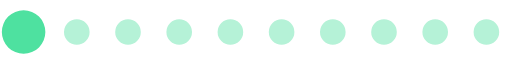
t = 0.00 s
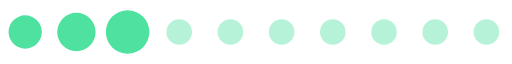
t = 0.20 s
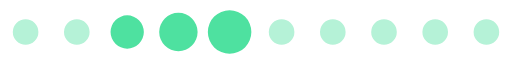
t = 0.39 s
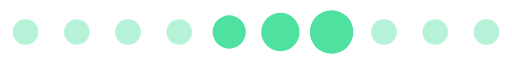
t = 0.59 s
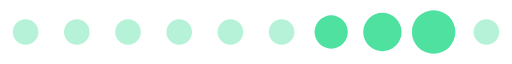
t = 0.78 s
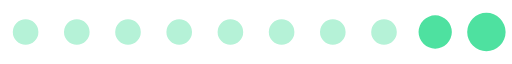
t = 0.98 s

The animated SVG that drew these frames (rendered in a browser with its animation timeline set to each time). Animation: 1 SMIL element (animateTransform=1); one cycle of 1.17 s, repeats indefinitely.

<?xml version="1.0" encoding="UTF-8" standalone="no"?><svg xmlns:svg="http://www.w3.org/2000/svg" xmlns="http://www.w3.org/2000/svg" xmlns:xlink="http://www.w3.org/1999/xlink" version="1.0" width="160px" height="20px" viewBox="0 0 128 16" xml:space="preserve"><path fill="#b5f2d7" d="M6.4,4.8A3.2,3.2,0,1,1,3.2,8,3.2,3.2,0,0,1,6.4,4.8Zm12.8,0A3.2,3.2,0,1,1,16,8,3.2,3.2,0,0,1,19.2,4.8ZM32,4.8A3.2,3.2,0,1,1,28.8,8,3.2,3.2,0,0,1,32,4.8Zm12.8,0A3.2,3.2,0,1,1,41.6,8,3.2,3.2,0,0,1,44.8,4.8Zm12.8,0A3.2,3.2,0,1,1,54.4,8,3.2,3.2,0,0,1,57.6,4.8Zm12.8,0A3.2,3.2,0,1,1,67.2,8,3.2,3.2,0,0,1,70.4,4.8Zm12.8,0A3.2,3.2,0,1,1,80,8,3.2,3.2,0,0,1,83.2,4.8ZM96,4.8A3.2,3.2,0,1,1,92.8,8,3.2,3.2,0,0,1,96,4.8Zm12.8,0A3.2,3.2,0,1,1,105.6,8,3.2,3.2,0,0,1,108.8,4.8Zm12.8,0A3.2,3.2,0,1,1,118.4,8,3.2,3.2,0,0,1,121.6,4.8Z"/><g><path fill="#4ee1a0" d="M-42.7,3.84A4.16,4.16,0,0,1-38.54,8a4.16,4.16,0,0,1-4.16,4.16A4.16,4.16,0,0,1-46.86,8,4.16,4.16,0,0,1-42.7,3.84Zm12.8-.64A4.8,4.8,0,0,1-25.1,8a4.8,4.8,0,0,1-4.8,4.8A4.8,4.8,0,0,1-34.7,8,4.8,4.8,0,0,1-29.9,3.2Zm12.8-.64A5.44,5.44,0,0,1-11.66,8a5.44,5.44,0,0,1-5.44,5.44A5.44,5.44,0,0,1-22.54,8,5.44,5.44,0,0,1-17.1,2.56Z"/><animateTransform attributeName="transform" type="translate" values="23 0;36 0;49 0;62 0;74.5 0;87.5 0;100 0;113 0;125.5 0;138.5 0;151.5 0;164.5 0;178 0" calcMode="discrete" dur="1170ms" repeatCount="indefinite"/></g></svg>
